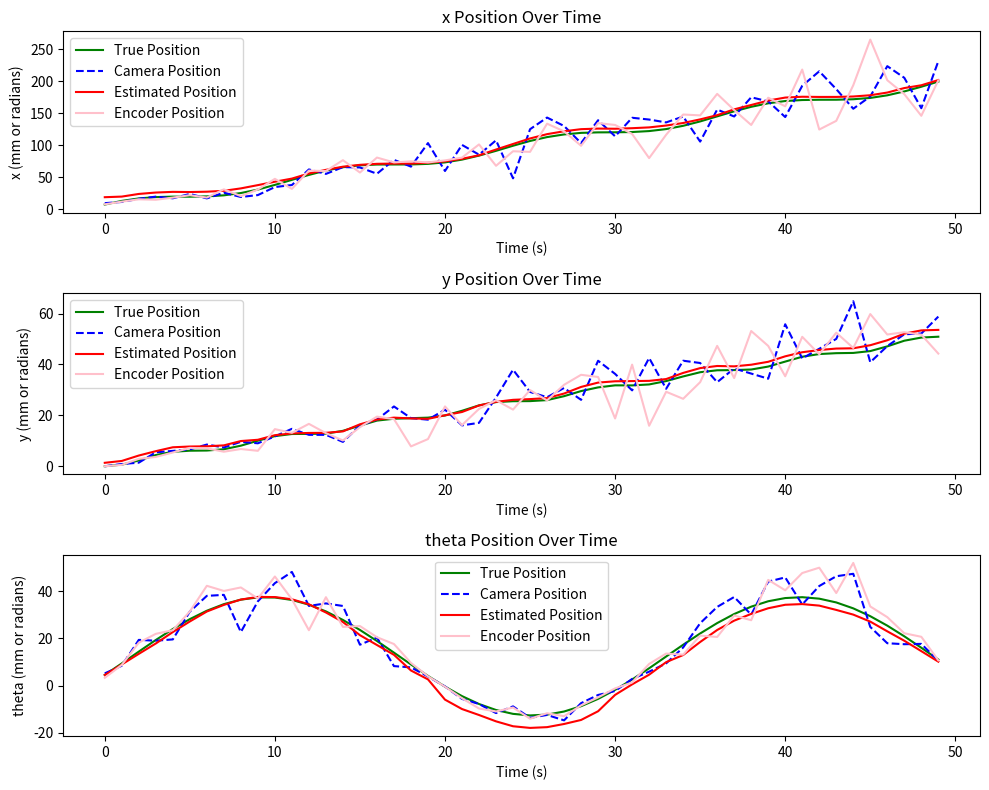

Python code for this plot:
import numpy as np
import time
import matplotlib.pyplot as plt


class ParticleFilter:
    def __init__(self, num_particles, range_min, range_max):
        self.num_particles = num_particles
        self.particles = np.random.uniform(range_min, range_max, size=(self.num_particles, 1))
        self.weights = np.ones(self.num_particles) / self.num_particles

    def predict(self, delta_t, speed):
        # Move particles based on speed or angular velocity
        noise = np.random.randn(self.num_particles) * 0.1  # Adding noise to the prediction
        self.particles[:, 0] += speed * delta_t + noise

    def update(self, sensor_position, measurement_noise):
        # Update particle weights based on sensor measurements
        dist = np.abs(self.particles[:, 0] - sensor_position)
        likelihood = np.exp(-0.5 * (dist ** 2 / measurement_noise ** 2))
        self.weights = likelihood

        # Normalize the weights so that they sum to 1
        weight_sum = np.sum(self.weights)
        if weight_sum < 1e-10:
            self.weights = np.ones(self.num_particles) / self.num_particles
        else:
            self.weights /= weight_sum

    def resample(self):
        # Resample particles based on updated weights
        indices = np.random.choice(range(self.num_particles), size=self.num_particles, p=self.weights)
        self.particles = self.particles[indices]
        self.weights = np.ones(self.num_particles) / self.num_particles  # Reset weights

    def estimate(self):
        # Estimate position as the mean of the particles
        return np.mean(self.particles)


class SensorFusion:
    def __init__(self, num_particles=10000, x_range=(0, 10000), y_range=(0, 10000), theta_range=(-2*np.pi, 2*np.pi)):
        # Number of particles for each filter
        self.num_particles = num_particles

        # Initialize three particle filters (one for x, one for y, one for theta)
        self.x_filter = ParticleFilter(self.num_particles, [x_range[0]], [x_range[1]])
        self.y_filter = ParticleFilter(self.num_particles, [y_range[0]], [y_range[1]])
        self.theta_filter = ParticleFilter(self.num_particles, [theta_range[0]], [theta_range[1]])

    def is_valid(self, value, min_val=1, max_val=10000):
        # assomption that we will never make more than 10m before the system update
        """Check if the sensor value is within a valid range."""
        return min_val <= value <= max_val

    def get_estimated_position(self, encoder_position, encoder_speed, camera_position, delta_t=1.0,
                               measurement_noise=1.0):
        if camera_position is None:
            camera_position = np.array([0, 0, 0])
        # Update x filter
        if self.is_valid(camera_position[0]) and self.is_valid(encoder_position[0]):
            # If both the camera and encoder values are valid, use the average
            updated_position = (camera_position[0] + encoder_position[0]) / 2
            self.x_filter.update(updated_position, measurement_noise)
        elif self.is_valid(camera_position[0]):
            # If only the camera value is valid, use it
            updated_position = camera_position[0]
            self.x_filter.update(updated_position, measurement_noise)
        elif self.is_valid(encoder_position[0]):
            # If only the encoder value is valid, use it
            updated_position = encoder_position[0]
            self.x_filter.update(updated_position, measurement_noise)
        else:
            None# at this point there is no miracle to be done..., dont update

        # Update the filter with the determined position
        self.x_filter.predict(delta_t, encoder_speed[0])  # Only consider speed along x


        # Update y filter
        if self.is_valid(camera_position[1]) and self.is_valid(encoder_position[1], min_val=0):
            updated_position = (camera_position[1] + encoder_position[1]) / 2
            self.y_filter.update(updated_position, measurement_noise)
        elif self.is_valid(camera_position[1]):
            updated_position = camera_position[1]
            self.y_filter.update(updated_position, measurement_noise)
        elif self.is_valid(encoder_position[1], min_val=0):
            updated_position = encoder_position[1]
            self.y_filter.update(updated_position, measurement_noise)
        else:
            None# at this point there is no miracle to be done..., dont update

        self.y_filter.predict(delta_t, encoder_speed[1])  # Only consider speed along y


        # Update theta filter
        if self.is_valid(camera_position[2], min_val=-np.pi, max_val=np.pi) and \
                self.is_valid(encoder_position[2], min_val=-np.pi, max_val=np.pi):
            updated_position = (camera_position[2] + encoder_position[2]) / 2
            self.theta_filter.update(updated_position, measurement_noise)
        elif self.is_valid(camera_position[2], min_val=-np.pi, max_val=np.pi):
            updated_position = camera_position[2]
            self.theta_filter.update(updated_position, measurement_noise)
        elif self.is_valid(encoder_position[2], min_val=-np.pi, max_val=np.pi):
            updated_position = encoder_position[2]
            self.theta_filter.update(updated_position, measurement_noise)
        else:
            None# at this point there is no miracle to be done..., dont update

        self.theta_filter.predict(delta_t, encoder_speed[2])  # Only consider angular speed (omega)


        # Resample each filter's particles
        self.x_filter.resample()
        self.y_filter.resample()
        self.theta_filter.resample()

        # Estimate the final position as the weighted mean of each filter's particles
        estimated_x = self.x_filter.estimate()
        estimated_y = self.y_filter.estimate()
        estimated_theta = self.theta_filter.estimate()

        return np.array([estimated_x, estimated_y, estimated_theta])


def test_sensor_fusion():
    # Create a SensorFusion object
    sensor_fusion = SensorFusion()

    # Simulation parameters
    num_steps = 50
    time_step = 1  # seconds
    time_simulation = np.arange(0, num_steps * time_step, time_step)

    # Time steps (e.g., from 0 to 49)
    t = np.arange(num_steps)

    # Offsets for each axis (you can customize them as needed)
    offset_x = 8
    offset_y = 2
    offset_theta = 5

    # Generate the speed for each axis
    speed_x = offset_x* np.sin(t/4+5) ** 2 + np.random.randn(num_steps) * 0.1
    speed_y = offset_y*np.sin(t/2-3) ** 2 + np.random.randn(num_steps) * 0.1
    speed_theta = offset_theta*np.sin(t/5+20)

    # Bundle speeds into a list (or any other format you prefer)
    true_speed = [np.array([speed_x[i], speed_y[i], speed_theta[i]]) for i in range(num_steps)]

    # Generate constant speed and linearly increasing encoder positions
    #true_speed = [np.array([50, 1, 0.1])]  # Constant speed [vx, vy, omega]
    print(true_speed)
    true_position = np.array([0.0, 0.0, 0.0])
    # Arrays to store the simulation results
    true_positions = []
    estimated_positions = []
    camera_positions = []
    encoder_positions = []

    # Simulation loop
    start_time = time.time()

    # Loop to simulate robot movement and sensor fusion
    for t in range(num_steps):
        loop_start_time = time.time()  # Start time of each iteration
        true_position += true_speed[t] * time_step
        true_positions.append(true_position.copy())
        camera_position = true_position * np.random.normal(1.0, 0.2, size=3)  # 10% error position from camera
        encoder_position = true_position * np.random.normal(1.0, 0.2, size=3)  # 10% error position from encoder
        encoder_speed = true_speed[t] * np.random.normal(1.0, 0.2, size=3)  # 10% error speed from encoder

        estimated_position = sensor_fusion.get_estimated_position(
            encoder_position, encoder_speed, camera_position
        )

        estimated_positions.append(estimated_position)
        camera_positions.append(camera_position)
        encoder_positions.append(encoder_position)

        # Calculate the time taken for this iteration and store it
        loop_end_time = time.time()  # End time of the current iteration
        loop_duration = loop_end_time - loop_start_time  # Time taken for this iteration

    # After the loop, calculate and print the average time per iteration
    end_time = time.time()
    total_duration = end_time - start_time
    average_time_per_iteration = total_duration / num_steps

    print(f"Total time for {num_steps} iterations: {total_duration:.2f} seconds")
    print(f"Average time per iteration: {average_time_per_iteration:.6f} seconds")
    # Average time per iteration: 0.004697 seconds on my small tablet...
    true_positions = np.array(true_positions)
    estimated_positions = np.array(estimated_positions)
    camera_positions = np.array(camera_positions)
    encoder_positions = np.array(encoder_positions)

    # Calculate Mean Square Error (MSE) and normalize it
    mse = np.mean((true_positions - estimated_positions) ** 2, axis=0)
    ranges = np.max(true_positions, axis=0) - np.min(true_positions, axis=0)
    normalized_mse = mse / ranges  # Normalize MSE for each position component

    # Print normalized MSE values
    print("Normalized Mean Square Error for each position component:")
    for i, label in enumerate(["x", "y", "theta"]):
        print(f"{label} Position MSE: {normalized_mse[i]:.4f}")

    # Plot the results
    fig, axs = plt.subplots(3, 1, figsize=(10, 8))
    labels = ["x", "y", "theta"]
    for i in range(3):
        axs[i].plot(time_simulation, true_positions[:, i], label="True Position", color='green')
        axs[i].plot(time_simulation, camera_positions[:, i], label="Camera Position", linestyle='--', color='blue')
        axs[i].plot(time_simulation, estimated_positions[:, i], label="Estimated Position", color='red')
        axs[i].plot(time_simulation, encoder_positions[:, i], label="Encoder Position", color='pink')
        axs[i].set_title(f"{labels[i]} Position Over Time")
        axs[i].set_xlabel("Time (s)")
        axs[i].set_ylabel(f"{labels[i]} (mm or radians)")
        axs[i].legend()

    plt.tight_layout()
    plt.savefig("result\\" + str(time.time()) + "_sensorFusion.png")
    plt.show()

if __name__ == "__main__":
    test_sensor_fusion()
    #main()